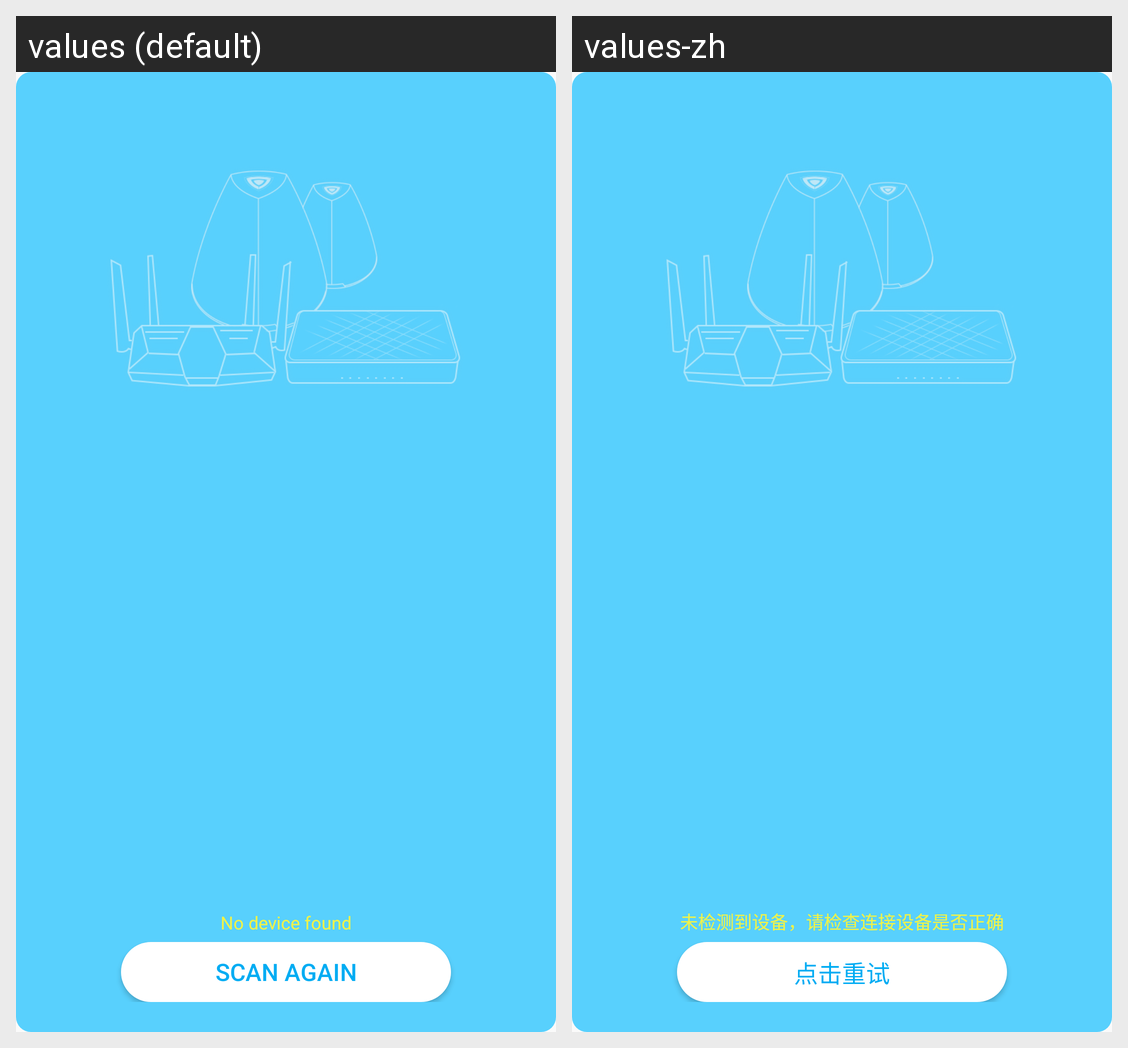

For this localized Android screen grid, give each drawn string resource with its value in every locale shown.
Android screen res/layout/dialog_search_router.xml rendered under 2 locales, left to right: values (default), values-zh. Device: Nexus 5 (rendered at 1080×1920; each locale shown at half size, 540×960, under a caption strip naming it); theme AppTheme.
Strings drawn on this screen, with the default value and each locale's value (text and hints the layout hard-codes, and strings that could not be matched under every locale, appear in the picture but are not listed):

search_device_no
  values: No device found
  values-zh: 未检测到设备，请检查连接设备是否正确

btn_retry
  values: Scan again
  values-zh: 点击重试
